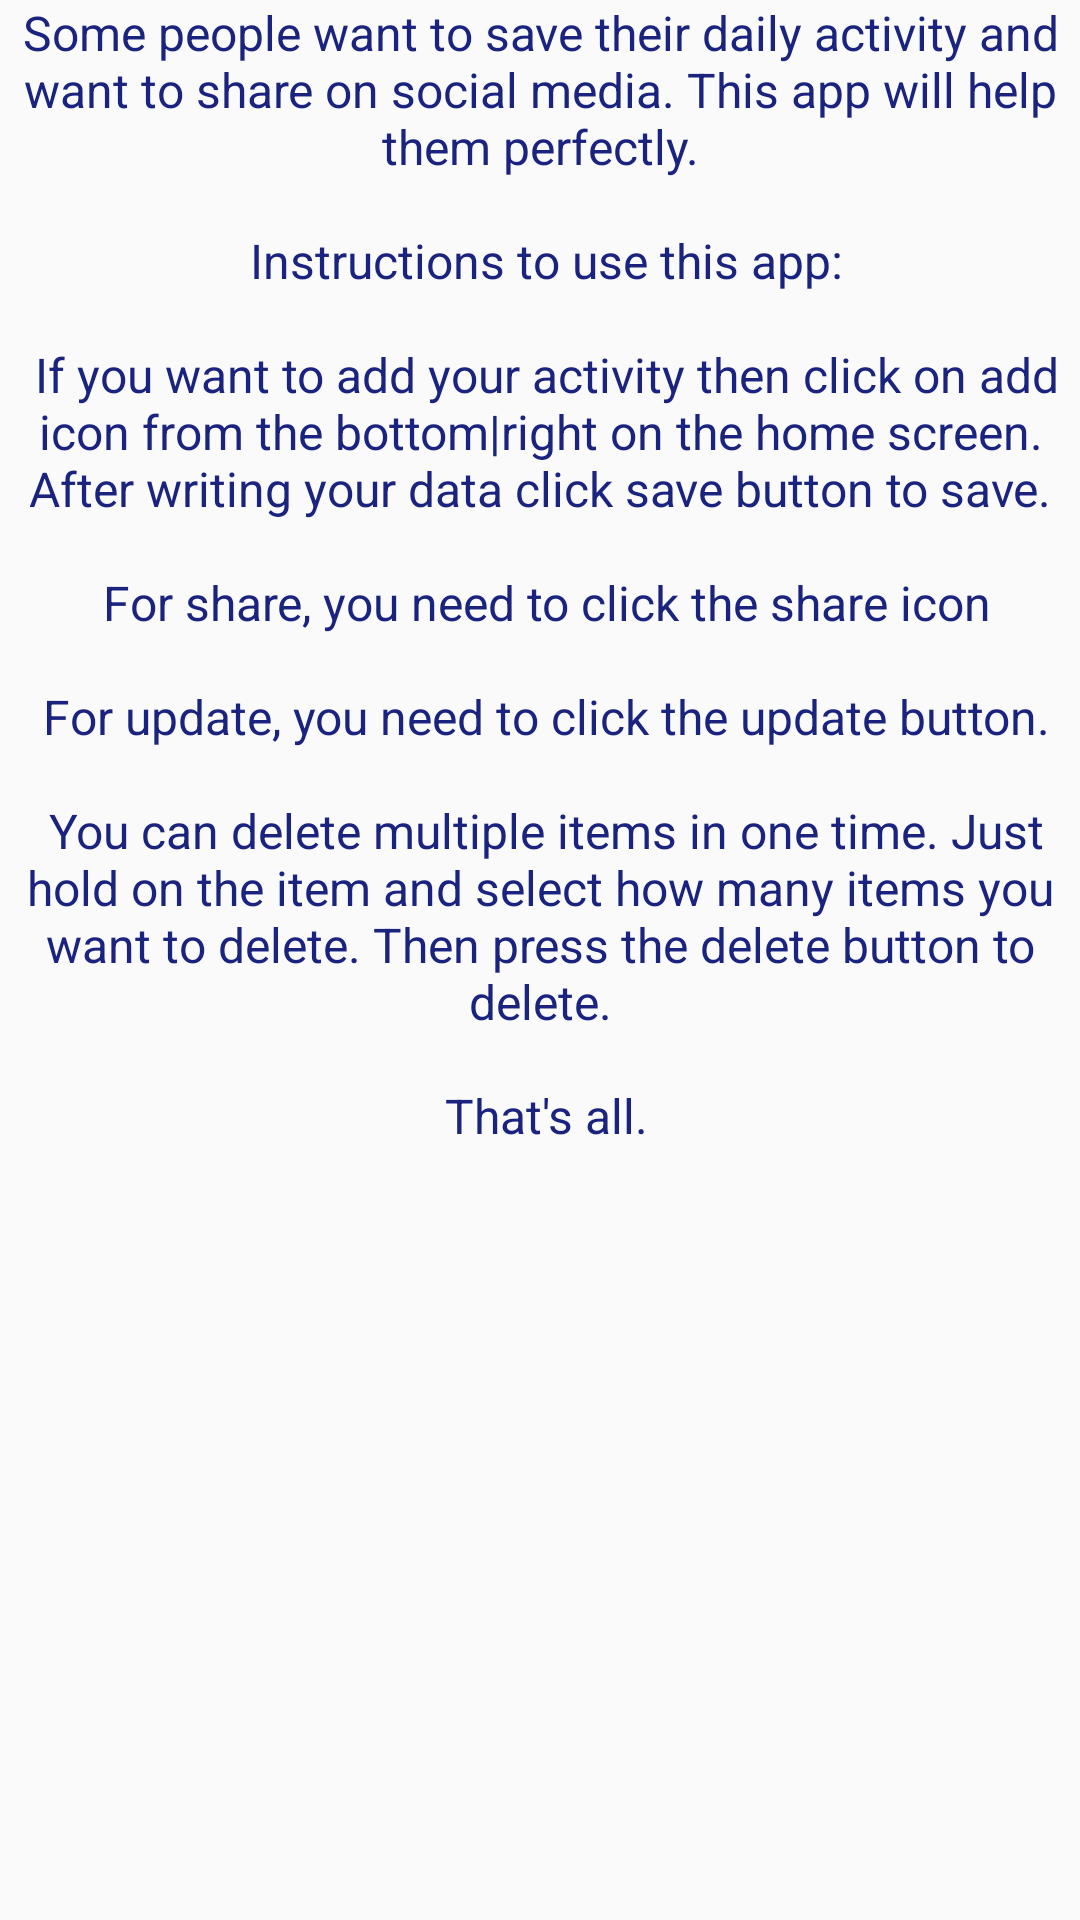

Write the Android layout XML for this screen, with the resource values it uses.
<!-- AndroidManifest.xml: application theme AppTheme.NoActionBar -->
<!-- res/layout/activity_instruction.xml -->
<?xml version="1.0" encoding="utf-8"?>
<LinearLayout xmlns:android="http://schemas.android.com/apk/res/android"
    xmlns:app="http://schemas.android.com/apk/res-auto"
    xmlns:tools="http://schemas.android.com/tools"
    android:layout_width="match_parent"
    android:layout_height="match_parent"
    tools:context=".Activity.InstructionActivity"
    android:layout_margin="8dp">

    <ScrollView
        android:layout_width="match_parent"
        android:layout_height="match_parent">

        <TextView
            android:id="@+id/instructionTextView"
            style="@style/instruction_style"
            android:layout_width="match_parent"
            android:layout_height="match_parent"
            android:text="@string/about" />
    </ScrollView>
</LinearLayout>
<!-- resources referenced by this layout -->
<resources>
  <string name="about">
          Some people want to save their daily activity and want to share on social media. This app will help them perfectly.\n\n
  
          Instructions to use this app:\n\n
  
          If you want to add your activity then click on add icon from the bottom|right on the home screen. After writing your data click save button to save.\n\n
  
          For share, you need to click the share icon\n\n
          For update, you need to click the update button.\n\n
  
          You can delete multiple items in one time. Just hold on the item and select how many items you want to delete. Then press the delete button to delete.\n\n
  
          That\'s all.</string>
  <style name="instruction_style">
          <item name="android:textSize">@dimen/text_size</item>
          <item name="android:textColor">@color/primaryColor</item>
          <item name="android:gravity">center_horizontal</item>
      </style>
  <style name="AppTheme.NoActionBar">
          <item name="windowActionBar">false</item>
          <item name="windowNoTitle">true</item>
      </style>
  <dimen name="text_size">16dp</dimen>
  <color name="primaryColor">#1a237e</color>
</resources>
